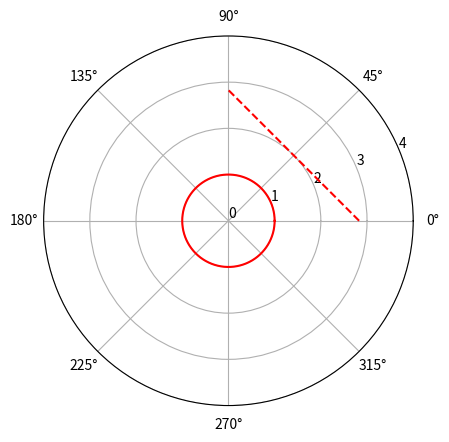

Generate this figure with matplotlib:
import matplotlib.pyplot as plt
import numpy as np

def xy(r,phi):
     return r*np.cos(phi), r*np.sin(phi)

fig = plt.figure()
ax = fig.add_subplot(111,aspect='equal',projection='polar')  

phis=np.arange(0,6.28,0.01)
R = 1
# ax.plot( *xy(r,phis), c='r',ls='-' )

theta = np.arange(0, np.pi*2, 0.01)
theta2 = np.arange(0, np.pi/2, 0.01)
#r = 2*R*np.cos(theta)

R = 1 + theta*0
alpha = np.pi/4
P = 2
ax.plot(theta, R, c='r',ls='-' )
ax.plot(theta2, P/np.cos(theta2-alpha), c='r',ls='--' )
ax.set_rmin(0)
ax.set_rmax(4)
ax.set_rticks([0, 1, 2, 3, 4])

plt.show()